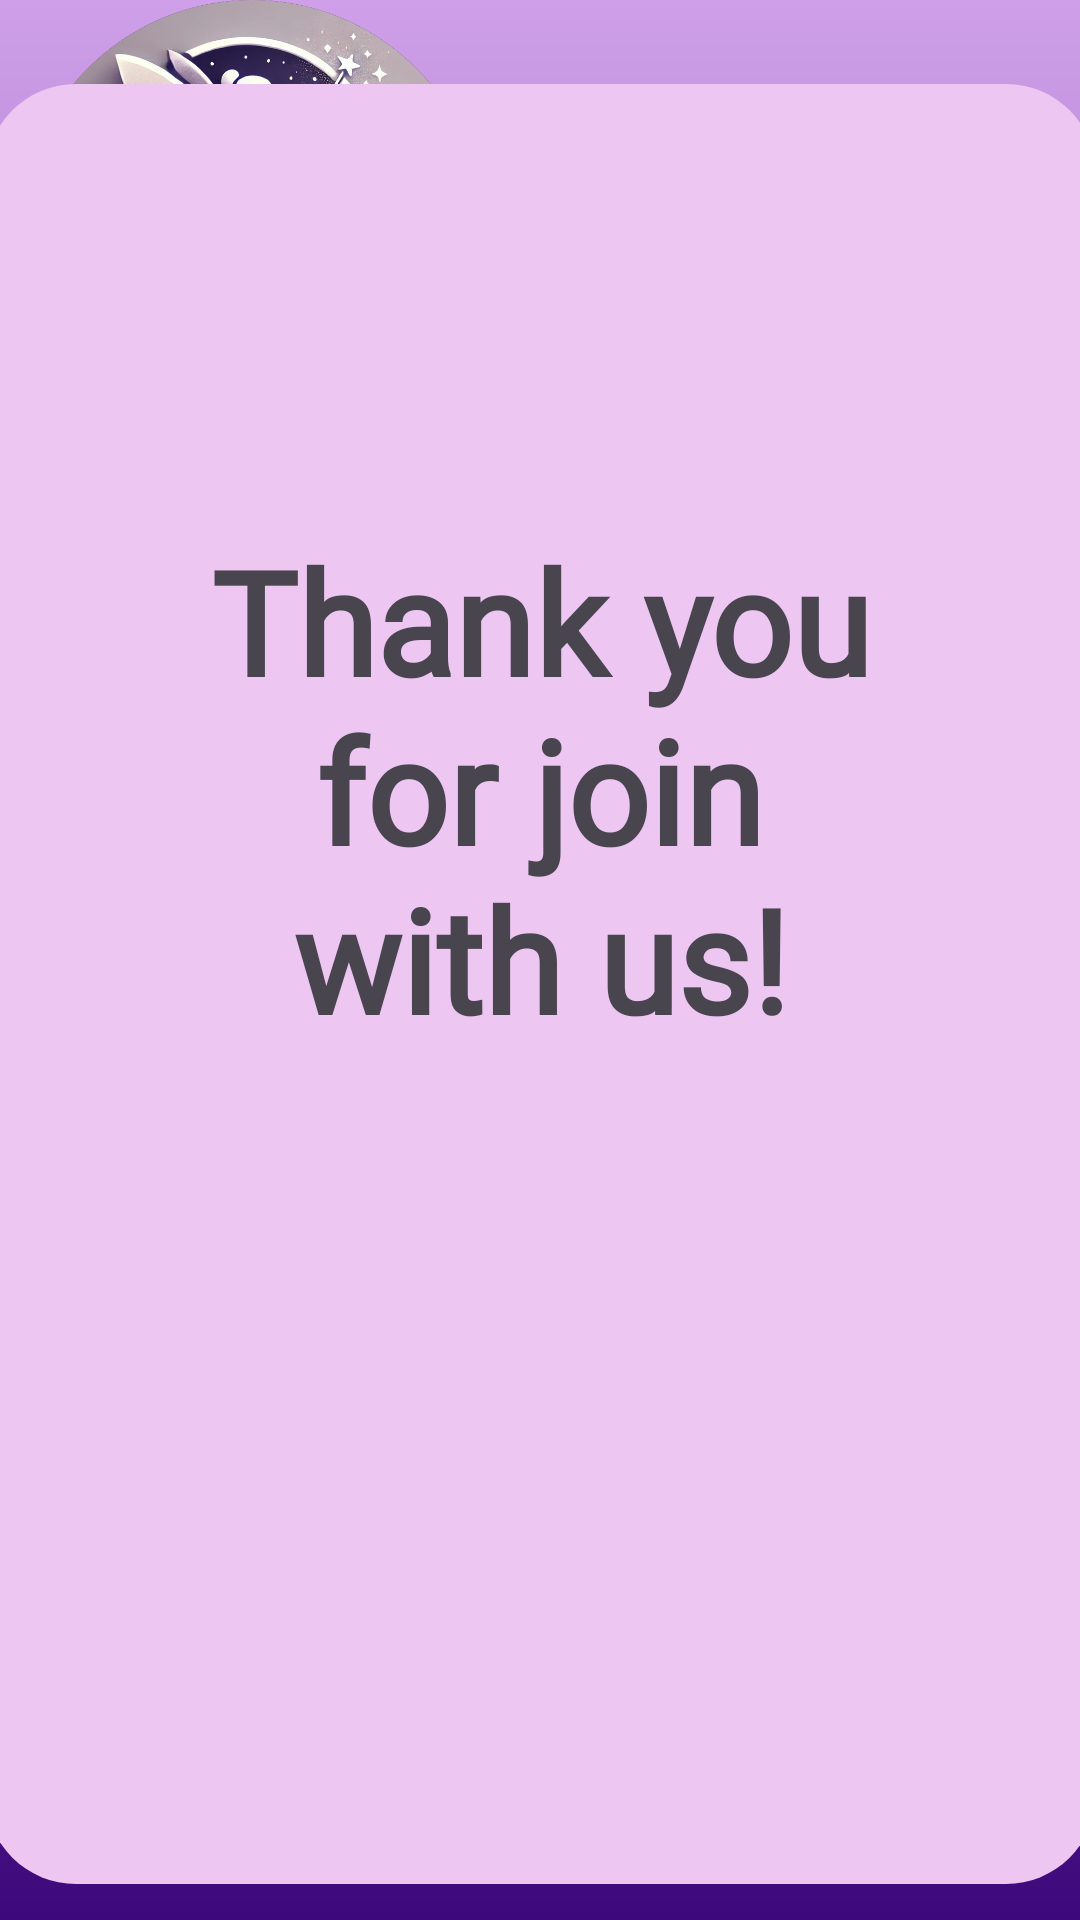

Reconstruct the res/layout file that produces this screen, plus the resources it refers to.
<!-- AndroidManifest.xml: application theme Theme.MyApplication1 -->
<!-- res/layout/activity_thankyoupage.xml -->
<?xml version="1.0" encoding="utf-8"?>
<androidx.constraintlayout.widget.ConstraintLayout xmlns:android="http://schemas.android.com/apk/res/android"
    xmlns:app="http://schemas.android.com/apk/res-auto"
    xmlns:tools="http://schemas.android.com/tools"
    android:id="@+id/main"
    android:layout_width="match_parent"
    android:layout_height="match_parent"
    tools:context=".Thankyoupage">


    <LinearLayout
        android:id="@+id/linearLayout2"
        android:layout_width="match_parent"
        android:layout_height="match_parent"
        android:background="@drawable/gradient_background"
        android:orientation="vertical"
        app:layout_constraintStart_toStartOf="parent"
        app:layout_constraintTop_toTopOf="parent">

    </LinearLayout>

    <ImageView
        android:id="@+id/imglogo5"
        android:layout_width="168dp"
        android:layout_height="158dp"
        app:srcCompat="@drawable/logo"
        tools:ignore="MissingConstraints" />

    <androidx.constraintlayout.widget.ConstraintLayout
        android:layout_width="match_parent"
        android:layout_height="match_parent">

        <View
            android:id="@+id/view3"
            android:layout_width="370dp"
            android:layout_height="600dp"
            android:layout_marginStart="8dp"
            android:layout_marginTop="16dp"
            android:layout_marginEnd="8dp"
            android:background="@drawable/rounded_background"
            android:backgroundTint="#EDC6F2"
            app:layout_constraintBottom_toBottomOf="parent"
            app:layout_constraintEnd_toEndOf="parent"
            app:layout_constraintStart_toStartOf="parent"
            app:layout_constraintTop_toTopOf="parent" />

    </androidx.constraintlayout.widget.ConstraintLayout>

    <TextView
        android:id="@+id/txtSuccess"
        android:layout_width="246dp"
        android:layout_height="291dp"
        android:fontFamily="@font/agbalumo"
        android:text="Thank you for join with us!"
        android:textAlignment="center"
        android:textSize="48sp"
        android:textStyle="bold"
        app:layout_constraintBottom_toBottomOf="parent"
        app:layout_constraintEnd_toEndOf="parent"
        app:layout_constraintStart_toStartOf="@+id/linearLayout2"
        app:layout_constraintTop_toTopOf="@+id/linearLayout2" />

    <Button
        android:id="@+id/gobackbtn"
        android:layout_width="272dp"
        android:layout_height="83dp"
        android:layout_marginBottom="200dp"
        android:backgroundTint="@color/purple5"
        android:text="Go Back"
        android:textSize="40sp"
        app:layout_constraintBottom_toBottomOf="parent"
        app:layout_constraintEnd_toEndOf="parent"
        app:layout_constraintStart_toStartOf="parent"
        app:layout_constraintTop_toBottomOf="@+id/txtSuccess"
        tools:ignore="MissingConstraints" />

    <ImageView
        android:id="@+id/user2"
        android:layout_width="104dp"
        android:layout_height="104dp"
        android:layout_marginEnd="8dp"
        android:layout_marginBottom="800dp"
        app:layout_constraintBottom_toBottomOf="parent"
        app:layout_constraintEnd_toEndOf="parent"
        app:layout_constraintTop_toTopOf="parent"
        app:srcCompat="@drawable/userprofile" />


</androidx.constraintlayout.widget.ConstraintLayout>
<!-- resources referenced by this layout -->
<resources>
  <color name="purple5">#3A1F6D</color>
  <!-- drawable gradient_background (drawable) -->
  <?xml version="1.0" encoding="utf-8"?>
  <layer-list xmlns:android="http://schemas.android.com/apk/res/android">
      <item>
          <shape android:shape="rectangle">
              <gradient
                  android:angle="270"
                  android:startColor="#CFA0E9"
                  android:centerColor="#8650B0"
                  android:endColor="#3D087B"
                  android:type="linear"/>
          </shape>
      </item>
  </layer-list>
  <!-- drawable logo: png bitmap (drawable, 607083 bytes) -->
  <!-- drawable rounded_background (drawable) -->
  <?xml version="1.0" encoding="utf-8"?>
  <shape xmlns:android="http://schemas.android.com/apk/res/android" android:shape="rectangle">
      <corners android:radius="30dp" />
      <solid android:color="#8C5690" />
  </shape>
  <!-- drawable userprofile: png bitmap (drawable, 225787 bytes) -->
  <style name="Theme.MyApplication1" parent="Base.Theme.MyApplication1" />
  <style name="Base.Theme.MyApplication1" parent="Theme.Material3.DayNight.NoActionBar">
          
          
      </style>
</resources>
